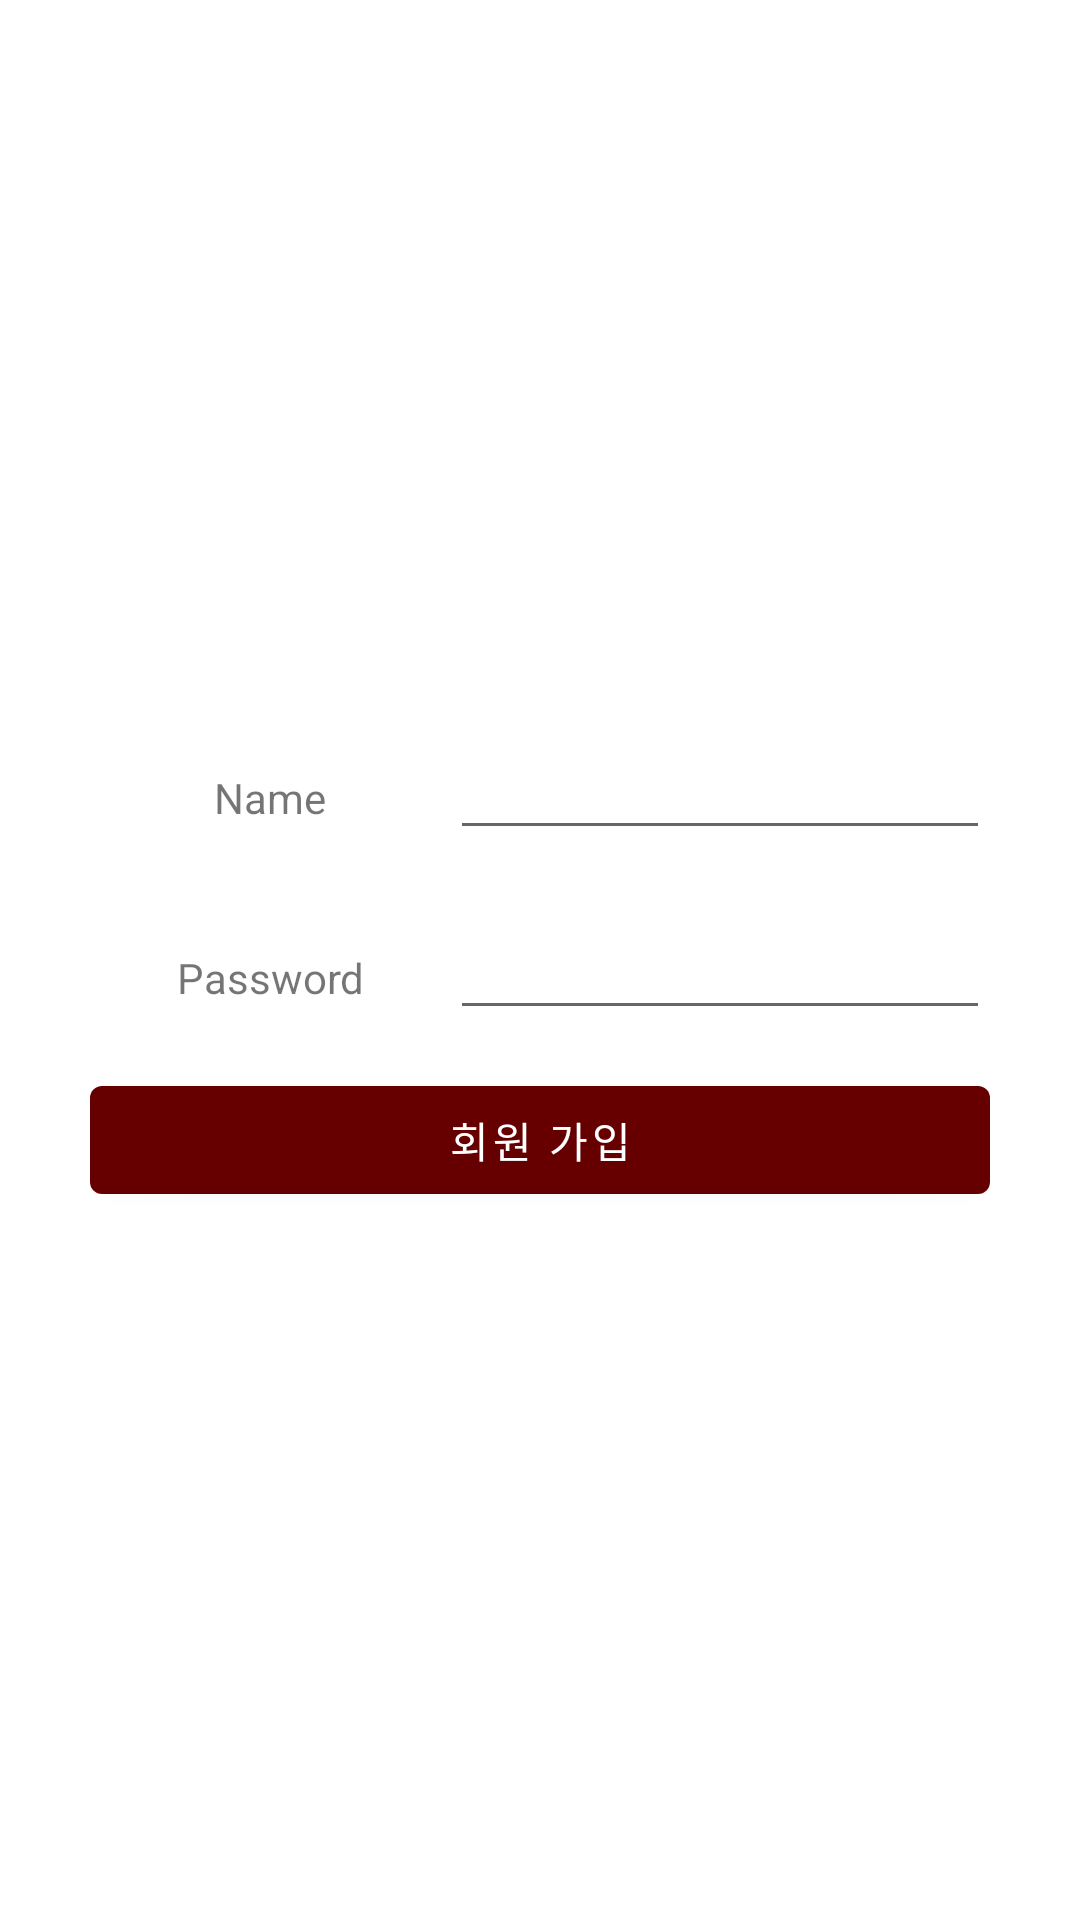

Android layout source for this screen:
<!-- AndroidManifest.xml: application theme Theme.Poker -->
<!-- res/layout/activity_signup.xml -->
<?xml version="1.0" encoding="utf-8"?>
<androidx.constraintlayout.widget.ConstraintLayout xmlns:android="http://schemas.android.com/apk/res/android"
    xmlns:app="http://schemas.android.com/apk/res-auto"
    xmlns:tools="http://schemas.android.com/tools"
    android:layout_width="match_parent"
    android:layout_height="match_parent"
    tools:context=".SignupActivity">

    <RelativeLayout
        android:layout_width="300dp"
        android:layout_height="wrap_content"
        app:layout_constraintStart_toStartOf="parent"
        app:layout_constraintEnd_toEndOf="parent"
        app:layout_constraintTop_toTopOf="parent"
        app:layout_constraintBottom_toBottomOf="parent">

        <LinearLayout
            android:id="@+id/registerDisplayNameLinearLayout"
            android:layout_width="match_parent"
            android:layout_height="wrap_content">

            <TextView
                android:layout_width="0dp"
                android:layout_height="60dp"
                android:layout_weight="2"
                android:gravity="center"
                android:text="Name" />

            <EditText
                android:id="@+id/registerName"
                android:layout_width="0dp"
                android:layout_height="wrap_content"
                android:layout_weight="3" />

        </LinearLayout>

        <LinearLayout
            android:id="@+id/registerPasswordLinearLayout"
            android:layout_width="match_parent"
            android:layout_height="wrap_content"
            android:layout_below="@id/registerDisplayNameLinearLayout">

            <TextView
                android:layout_width="0dp"
                android:layout_height="60dp"
                android:layout_weight="2"
                android:gravity="center"
                android:text="Password" />

            <EditText
                android:id="@+id/registerPassword"
                android:layout_width="0dp"
                android:layout_height="wrap_content"
                android:inputType="textPassword"
                android:layout_weight="3" />

        </LinearLayout>

        <Button
            android:id="@+id/registerButton"
            android:layout_width="match_parent"
            android:layout_height="wrap_content"
            android:layout_below="@id/registerPasswordLinearLayout"
            android:text="회원 가입" />

    </RelativeLayout>

</androidx.constraintlayout.widget.ConstraintLayout>
<!-- resources referenced by this layout -->
<resources>
  <style name="Theme.Poker" parent="Theme.MaterialComponents.DayNight.DarkActionBar">
          
          <item name="colorPrimary">#FF660000</item>
          <item name="colorPrimaryVariant">#FF660000</item>
          <item name="colorOnPrimary">@color/white</item>
          
          <item name="colorSecondary">@color/teal_200</item>
          <item name="colorSecondaryVariant">@color/teal_700</item>
          <item name="colorOnSecondary">@color/black</item>
          
          <item name="android:statusBarColor" tools:targetApi="l">?attr/colorPrimaryVariant</item>
          </style>
  <color name="white">#FFFFFFFF</color>
  <color name="teal_200">#FF03DAC5</color>
  <color name="teal_700">#FF018786</color>
  <color name="black">#FF000000</color>
</resources>
